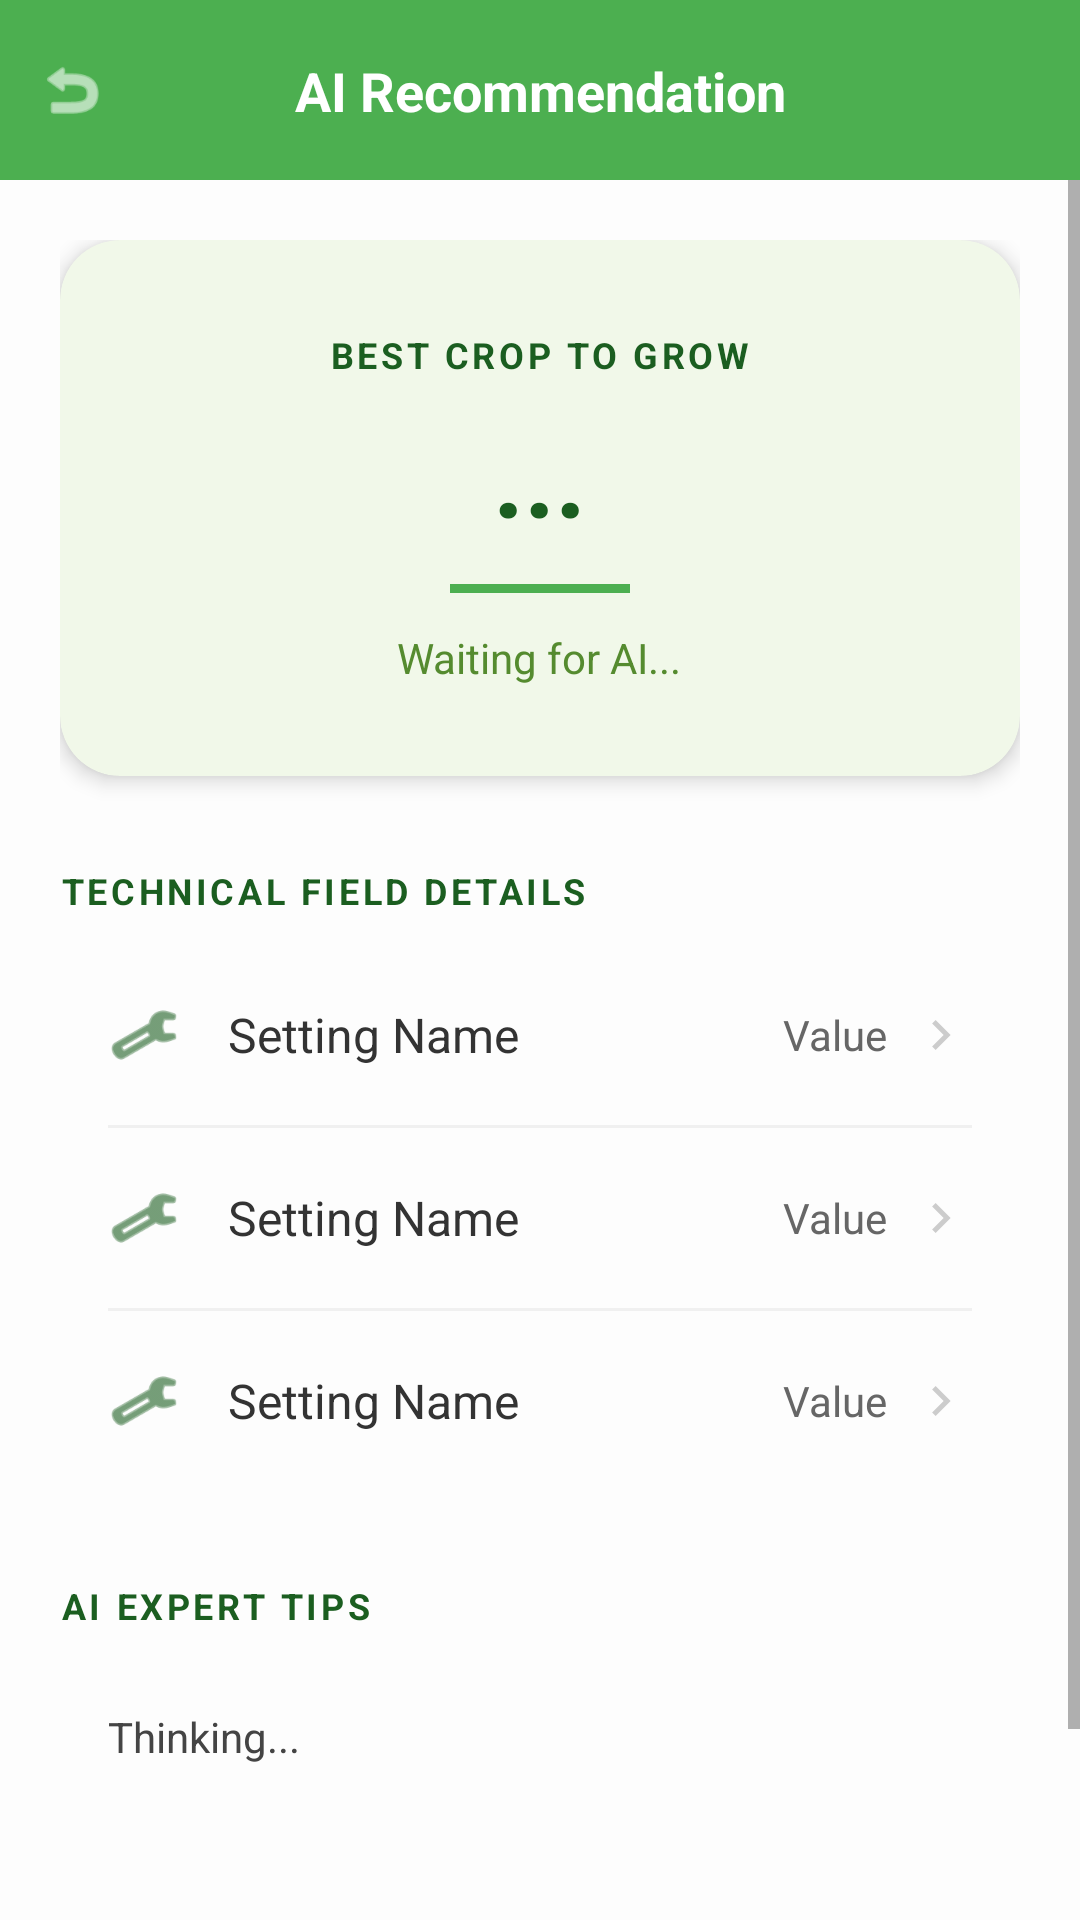

Layout XML and referenced resources for this Android screen:
<!-- AndroidManifest.xml: application theme Theme.GrowSmartApplication -->
<!-- res/layout/activity_result.xml -->
<?xml version="1.0" encoding="utf-8"?>
<androidx.constraintlayout.widget.ConstraintLayout xmlns:android="http://schemas.android.com/apk/res/android"
    xmlns:app="http://schemas.android.com/apk/res-auto"
    android:layout_width="match_parent"
    android:layout_height="match_parent"
    android:background="#FDFDFD"
    android:fitsSystemWindows="true">

    <View
        android:id="@+id/headerBg"
        android:layout_width="match_parent"
        android:layout_height="60dp"
        android:background="#4CAF50"
        app:layout_constraintTop_toTopOf="parent" />

    <ImageView
        android:id="@+id/btnBackAdvice"
        android:layout_width="48dp"
        android:layout_height="48dp"
        android:padding="12dp"
        android:src="@android:drawable/ic_menu_revert"
        app:layout_constraintBottom_toBottomOf="@id/headerBg"
        app:layout_constraintStart_toStartOf="parent"
        app:layout_constraintTop_toTopOf="@id/headerBg"
        app:tint="#FFFFFF" />

    <TextView
        android:layout_width="wrap_content"
        android:layout_height="wrap_content"
        android:text="AI Recommendation"
        android:textColor="#FFFFFF"
        android:textSize="18sp"
        android:textStyle="bold"
        app:layout_constraintBottom_toBottomOf="@id/headerBg"
        app:layout_constraintEnd_toEndOf="parent"
        app:layout_constraintStart_toStartOf="parent"
        app:layout_constraintTop_toTopOf="@id/headerBg" />

    <ScrollView
        android:layout_width="match_parent"
        android:layout_height="0dp"
        android:fillViewport="true"
        app:layout_constraintBottom_toBottomOf="parent"
        app:layout_constraintTop_toBottomOf="@id/headerBg">

        <LinearLayout
            android:layout_width="match_parent"
            android:layout_height="wrap_content"
            android:orientation="vertical"
            android:padding="20dp">

            <androidx.cardview.widget.CardView
                android:layout_width="match_parent"
                android:layout_height="wrap_content"
                app:cardCornerRadius="20dp"
                app:cardElevation="4dp"
                app:cardBackgroundColor="#F1F8E9">

                <LinearLayout
                    android:layout_width="match_parent"
                    android:layout_height="wrap_content"
                    android:gravity="center"
                    android:orientation="vertical"
                    android:padding="30dp">

                    <TextView
                        android:layout_width="wrap_content"
                        android:layout_height="wrap_content"
                        android:text="BEST CROP TO GROW"
                        android:textColor="#1B5E20"
                        android:textSize="12sp"
                        android:textStyle="bold"
                        android:letterSpacing="0.1"/>

                    <TextView
                        android:id="@+id/tvRecommendedCrop"
                        android:layout_width="wrap_content"
                        android:layout_height="wrap_content"
                        android:layout_marginTop="8dp"
                        android:text="..."
                        android:textColor="#1B5E20"
                        android:textSize="36sp"
                        android:textStyle="bold" />

                    <View
                        android:layout_width="60dp"
                        android:layout_height="3dp"
                        android:layout_marginTop="12dp"
                        android:background="#4CAF50" />

                    <TextView
                        android:id="@+id/tvConfidence"
                        android:layout_width="wrap_content"
                        android:layout_height="wrap_content"
                        android:layout_marginTop="12dp"
                        android:text="Waiting for AI..."
                        android:textColor="#558B2F"
                        android:textSize="14sp" />
                </LinearLayout>
            </androidx.cardview.widget.CardView>

            <TextView
                android:layout_width="wrap_content"
                android:layout_height="wrap_content"
                android:layout_marginTop="30dp"
                android:text="TECHNICAL FIELD DETAILS"
                android:textColor="#1B5E20"
                android:textSize="12sp"
                android:textStyle="bold"
                android:letterSpacing="0.1" />

            <LinearLayout
                android:layout_width="match_parent"
                android:layout_height="wrap_content"
                android:layout_marginTop="10dp"
                android:background="@drawable/menu_item_bg"
                android:elevation="1dp"
                android:orientation="vertical">

                <include android:id="@+id/rowNPK" layout="@layout/item_settings_row" />
                <View android:layout_width="match_parent" android:layout_height="1dp" android:background="#F0F0F0" android:layout_marginHorizontal="16dp"/>

                <include android:id="@+id/rowWater" layout="@layout/item_settings_row" />
                <View android:layout_width="match_parent" android:layout_height="1dp" android:background="#F0F0F0" android:layout_marginHorizontal="16dp"/>

                <include android:id="@+id/rowMaturity" layout="@layout/item_settings_row" />
            </LinearLayout>

            <TextView
                android:layout_width="wrap_content"
                android:layout_height="wrap_content"
                android:layout_marginTop="30dp"
                android:text="AI EXPERT TIPS"
                android:textColor="#1B5E20"
                android:textSize="12sp"
                android:textStyle="bold"
                android:letterSpacing="0.1" />

            <LinearLayout
                android:layout_width="match_parent"
                android:layout_height="wrap_content"
                android:layout_marginTop="10dp"
                android:background="@drawable/menu_item_bg"
                android:padding="16dp"
                android:elevation="1dp">
                <TextView
                    android:id="@+id/tvAiTip"
                    android:layout_width="match_parent"
                    android:layout_height="wrap_content"
                    android:text="Thinking..."
                    android:textColor="#444444"
                    android:textSize="14sp"
                    android:lineSpacingExtra="4dp"/>
            </LinearLayout>

            <Button
                android:id="@+id/btnDone"
                android:layout_width="match_parent"
                android:layout_height="55dp"
                android:layout_marginTop="32dp"
                android:backgroundTint="#4CAF50"
                android:text="Finish Analysis"
                android:textAllCaps="false"
                android:textColor="#FFFFFF"
                android:textStyle="bold"
                app:cornerRadius="12dp" />
        </LinearLayout>
    </ScrollView>

    <FrameLayout
        android:id="@+id/loadingOverlay"
        android:layout_width="match_parent"
        android:layout_height="match_parent"
        android:background="#E6FFFFFF"
        android:clickable="true"
        android:focusable="true"
        android:elevation="10dp"
        android:visibility="gone">

        <LinearLayout
            android:layout_width="wrap_content"
            android:layout_height="wrap_content"
            android:layout_gravity="center"
            android:gravity="center"
            android:orientation="vertical">

            <ProgressBar
                android:layout_width="80dp"
                android:layout_height="80dp"
                android:indeterminateTint="#4CAF50"
                android:indeterminateTintMode="src_atop" />

            <TextView
                android:layout_width="wrap_content"
                android:layout_height="wrap_content"
                android:layout_marginTop="20dp"
                android:text="AI Expert is thinking..."
                android:textColor="#1B5E20"
                android:textSize="18sp"
                android:textStyle="bold" />

            <TextView
                android:layout_width="wrap_content"
                android:layout_height="wrap_content"
                android:layout_marginTop="8dp"
                android:text="Analyzing soil composition"
                android:textColor="#777777"
                android:textSize="14sp" />
        </LinearLayout>
    </FrameLayout>

</androidx.constraintlayout.widget.ConstraintLayout>
<!-- res/layout/item_settings_row.xml (included above) -->
<?xml version="1.0" encoding="utf-8"?>
<LinearLayout xmlns:android="http://schemas.android.com/apk/res/android"
    xmlns:app="http://schemas.android.com/apk/res-auto"
    android:layout_width="match_parent"
    android:layout_height="60dp"
    android:background="?attr/selectableItemBackground"
    android:clickable="true"
    android:focusable="true"
    android:gravity="center_vertical"
    android:orientation="horizontal"
    android:paddingHorizontal="16dp">

    <ImageView
        android:id="@+id/rowIcon"
        android:layout_width="24dp"
        android:layout_height="24dp"
        android:src="@android:drawable/ic_menu_manage"
        app:tint="#1B5E20" />

    <TextView
        android:id="@+id/rowLabel"
        android:layout_width="0dp"
        android:layout_height="wrap_content"
        android:layout_weight="1"
        android:layout_marginStart="16dp"
        android:text="Setting Name"
        android:textColor="#333333"
        android:textSize="16sp" />

    <TextView
        android:id="@+id/rowValue"
        android:layout_width="wrap_content"
        android:layout_height="wrap_content"
        android:text="Value"
        android:textColor="#666666"
        android:layout_marginEnd="8dp" />

    <ImageView
        android:layout_width="20dp"
        android:layout_height="20dp"
        android:src="@drawable/keyboard_arrow_right"
        app:tint="#CCCCCC" />

</LinearLayout>
<!-- resources referenced by this layout -->
<resources>
  <!-- drawable keyboard_arrow_right (drawable) -->
  <vector xmlns:android="http://schemas.android.com/apk/res/android" android:autoMirrored="true" android:height="24dp" android:tint="#00FD50" android:viewportHeight="960" android:viewportWidth="960" android:width="24dp">
        
      <path android:fillColor="@android:color/white" android:pathData="M504,480L320,296L376,240L616,480L376,720L320,664L504,480Z"/>
      
  </vector>
  <style name="Theme.GrowSmartApplication" parent="Theme.MaterialComponents.DayNight.NoActionBar">
          
          <item name="colorPrimary">#4CAF50</item>
          <item name="colorPrimaryVariant">#1B5E20</item>
          <item name="colorOnPrimary">@color/white</item>
  
          
          <item name="colorSecondary">#81C784</item>
          <item name="colorSecondaryVariant">#66BB6A</item>
          <item name="colorOnSecondary">@color/black</item>
  
          
          <item name="android:statusBarColor">@color/white</item>
          <item name="android:navigationBarColor">@color/white</item>
  
          
          <item name="android:windowLightStatusBar" tools:targetApi="m">true</item>
      </style>
  <color name="white">#FFFFFFFF</color>
  <color name="black">#FF000000</color>
</resources>
